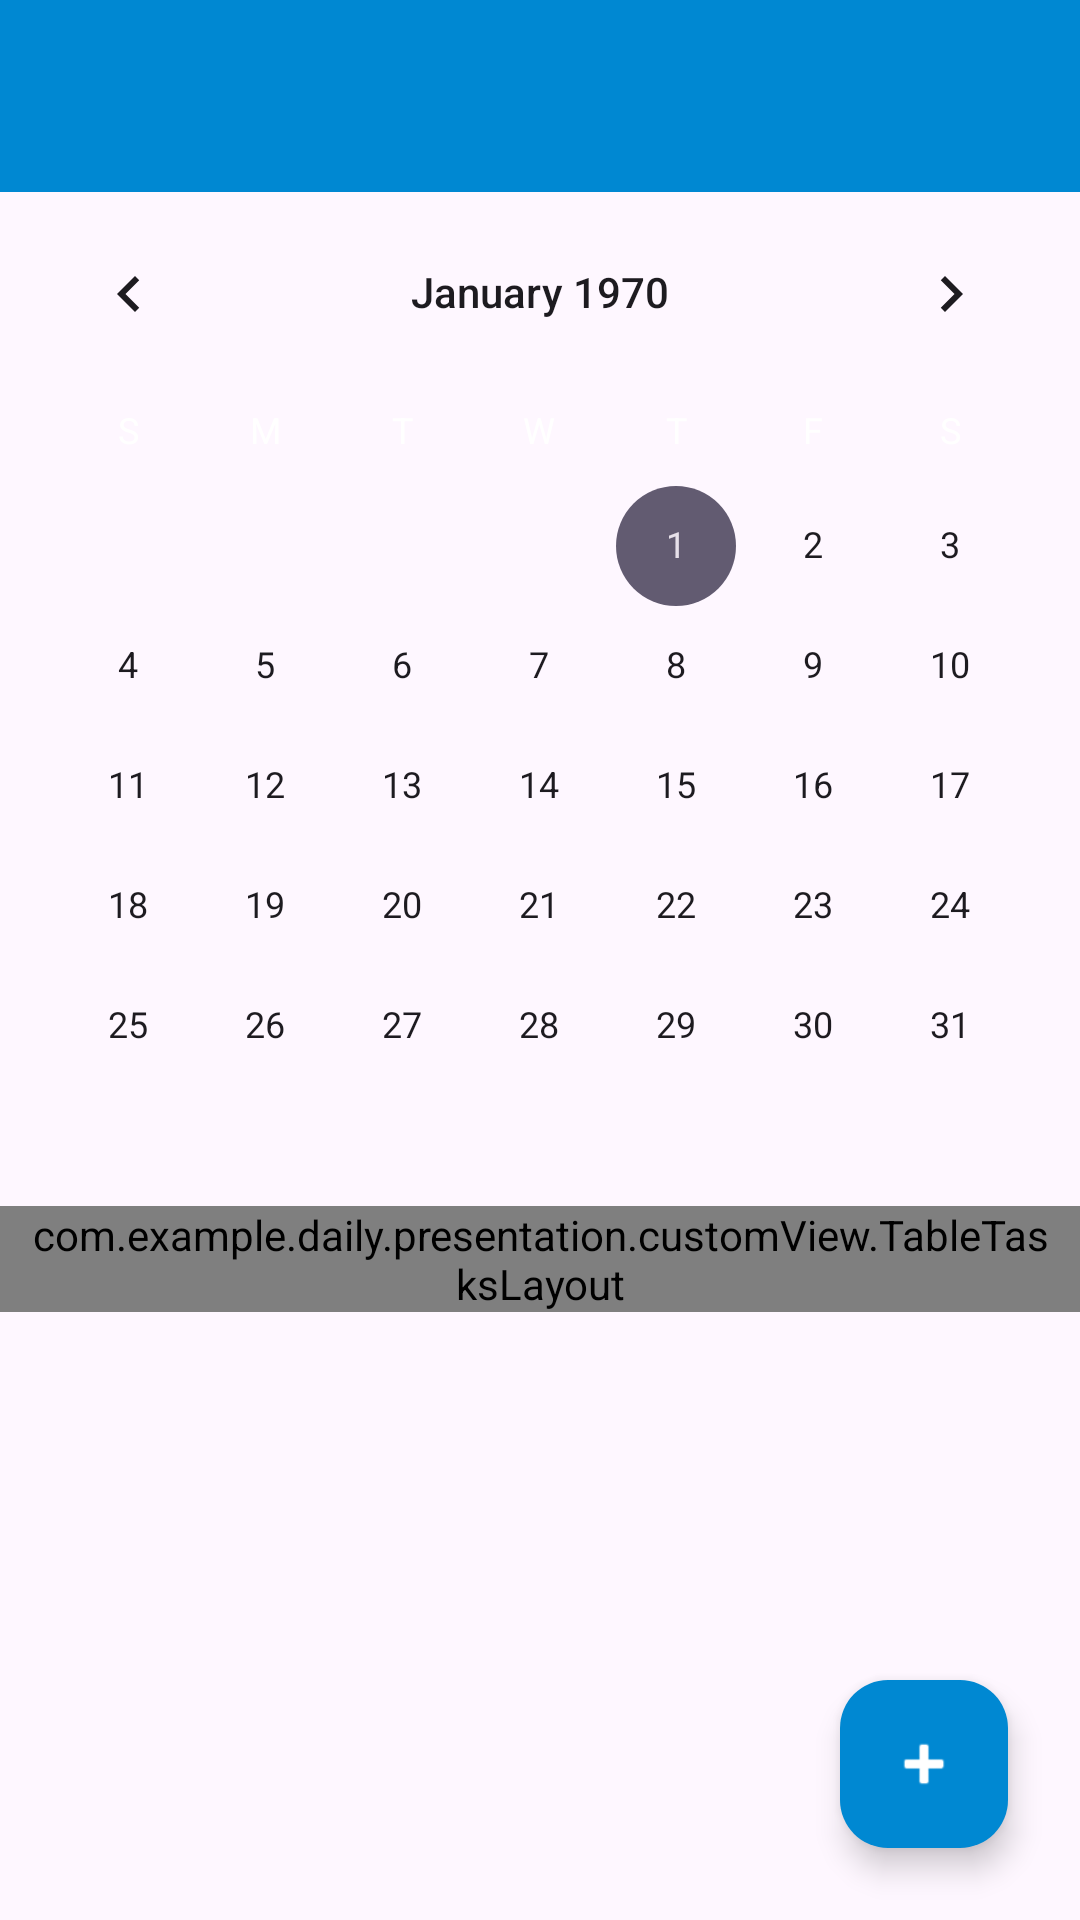

This screen was rendered from an Android layout file. Write that file and the resources it references.
<!-- AndroidManifest.xml: application theme Theme.Daily -->
<!-- res/layout/activity_main.xml -->
<?xml version="1.0" encoding="utf-8"?>
<androidx.constraintlayout.widget.ConstraintLayout xmlns:android="http://schemas.android.com/apk/res/android"
    xmlns:app="http://schemas.android.com/apk/res-auto"
    xmlns:tools="http://schemas.android.com/tools"
    android:layout_width="match_parent"
    android:layout_height="match_parent"
    tools:context=".presentation.activity.MainActivity">

    <com.google.android.material.floatingactionbutton.FloatingActionButton
        android:id="@+id/floatingActionButtonAddingTask"
        android:layout_width="wrap_content"
        android:layout_height="wrap_content"
        android:layout_margin="24dp"
        android:backgroundTint="@color/blue"
        android:clickable="true"
        android:contentDescription="@string/adding_task"
        app:layout_constraintBottom_toBottomOf="parent"
        app:layout_constraintEnd_toEndOf="parent"
        app:srcCompat="@android:drawable/ic_input_add"
        app:tint="@color/white" />

    <androidx.appcompat.widget.Toolbar
        android:id="@+id/toolbar"
        style="@style/dailyThemeToolbar"
        android:layout_width="match_parent"
        android:layout_height="wrap_content"
        android:background="@color/blue"
        app:layout_constraintTop_toTopOf="parent">

    </androidx.appcompat.widget.Toolbar>

    <ScrollView
        android:layout_width="match_parent"
        android:layout_height="0dp"
        android:overScrollMode="never"
        android:scrollbars="none"
        app:layout_constraintBottom_toBottomOf="parent"
        app:layout_constraintTop_toBottomOf="@+id/toolbar">

        <androidx.constraintlayout.widget.ConstraintLayout
            android:layout_width="match_parent"
            android:layout_height="wrap_content">

            <CalendarView
                android:id="@+id/calendarViewTasks"
                android:layout_width="match_parent"
                android:layout_height="wrap_content"
                android:theme="@style/CalenderViewTheme"
                app:layout_constraintTop_toTopOf="parent" />

            <com.example.daily.presentation.customView.TableTasksLayout
                android:id="@+id/tableTasksLayout"
                android:layout_width="match_parent"
                android:layout_height="match_parent"
                android:paddingStart="8dp"
                android:paddingEnd="8dp"
                app:layout_constraintBottom_toBottomOf="parent"
                app:layout_constraintTop_toBottomOf="@id/calendarViewTasks" />

        </androidx.constraintlayout.widget.ConstraintLayout>
    </ScrollView>
</androidx.constraintlayout.widget.ConstraintLayout>
<!-- resources referenced by this layout -->
<resources>
  <color name="blue">#0088D2</color>
  <color name="white">#FFFFFFFF</color>
  <string name="adding_task">Добавить задание</string>
  <style name="Theme.Daily" parent="Base.Theme.Daily" />
  <style name="Base.Theme.Daily" parent="Theme.Material3.DayNight.NoActionBar">
          
          
      </style>
</resources>
